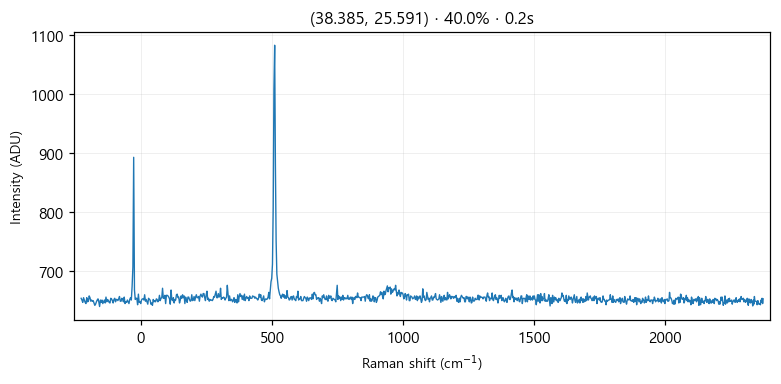

The file beside this chart, header and first rows:
# laser_power_pct, 40.0
# exposure_time, 0.2
# laser_nm, 532
# mode, single
pixel, raman_shift_cm-1, wavelength_nm, intensity
0, -227.1, 525.7, 653
1, -224, 525.8, 650
2, -220.9, 525.8, 646
3, -217.9, 525.9, 654
4, -214.8, 526, 650
5, -211.7, 526.1, 646
6, -208.6, 526.2, 644
7, -205.6, 526.3, 654
8, -202.5, 526.4, 647
9, -199.4, 526.4, 648
10, -196.4, 526.5, 657
11, -193.3, 526.6, 654
12, -190.3, 526.7, 648
13, -187.2, 526.8, 650
14, -184.1, 526.9, 648
15, -181.1, 526.9, 649
16, -178, 527, 645
17, -175, 527.1, 641
18, -171.9, 527.2, 643
19, -168.9, 527.3, 647
20, -165.8, 527.4, 650
21, -162.8, 527.5, 652
22, -159.7, 527.5, 647
23, -156.7, 527.6, 639
24, -153.6, 527.7, 650
25, -150.6, 527.8, 646
26, -147.5, 527.9, 650
27, -144.5, 528, 644
28, -141.4, 528, 647
29, -138.4, 528.1, 650
30, -135.4, 528.2, 645
31, -132.3, 528.3, 655
32, -129.3, 528.4, 647
33, -126.3, 528.5, 651
34, -123.2, 528.6, 649
35, -120.2, 528.6, 646
36, -117.2, 528.7, 645
37, -114.1, 528.8, 653
38, -111.1, 528.9, 652
39, -108.1, 529, 649
40, -105, 529.1, 645
41, -102, 529.1, 651
42, -98.99, 529.2, 653
43, -95.96, 529.3, 647
44, -92.94, 529.4, 651
45, -89.92, 529.5, 651
46, -86.9, 529.6, 649
47, -83.88, 529.7, 652
48, -80.86, 529.7, 656
49, -77.84, 529.8, 648
50, -74.83, 529.9, 648
51, -71.81, 530, 653
52, -68.8, 530.1, 651
53, -65.79, 530.2, 647
54, -62.78, 530.2, 655
55, -59.77, 530.3, 644
... 968 more rows
